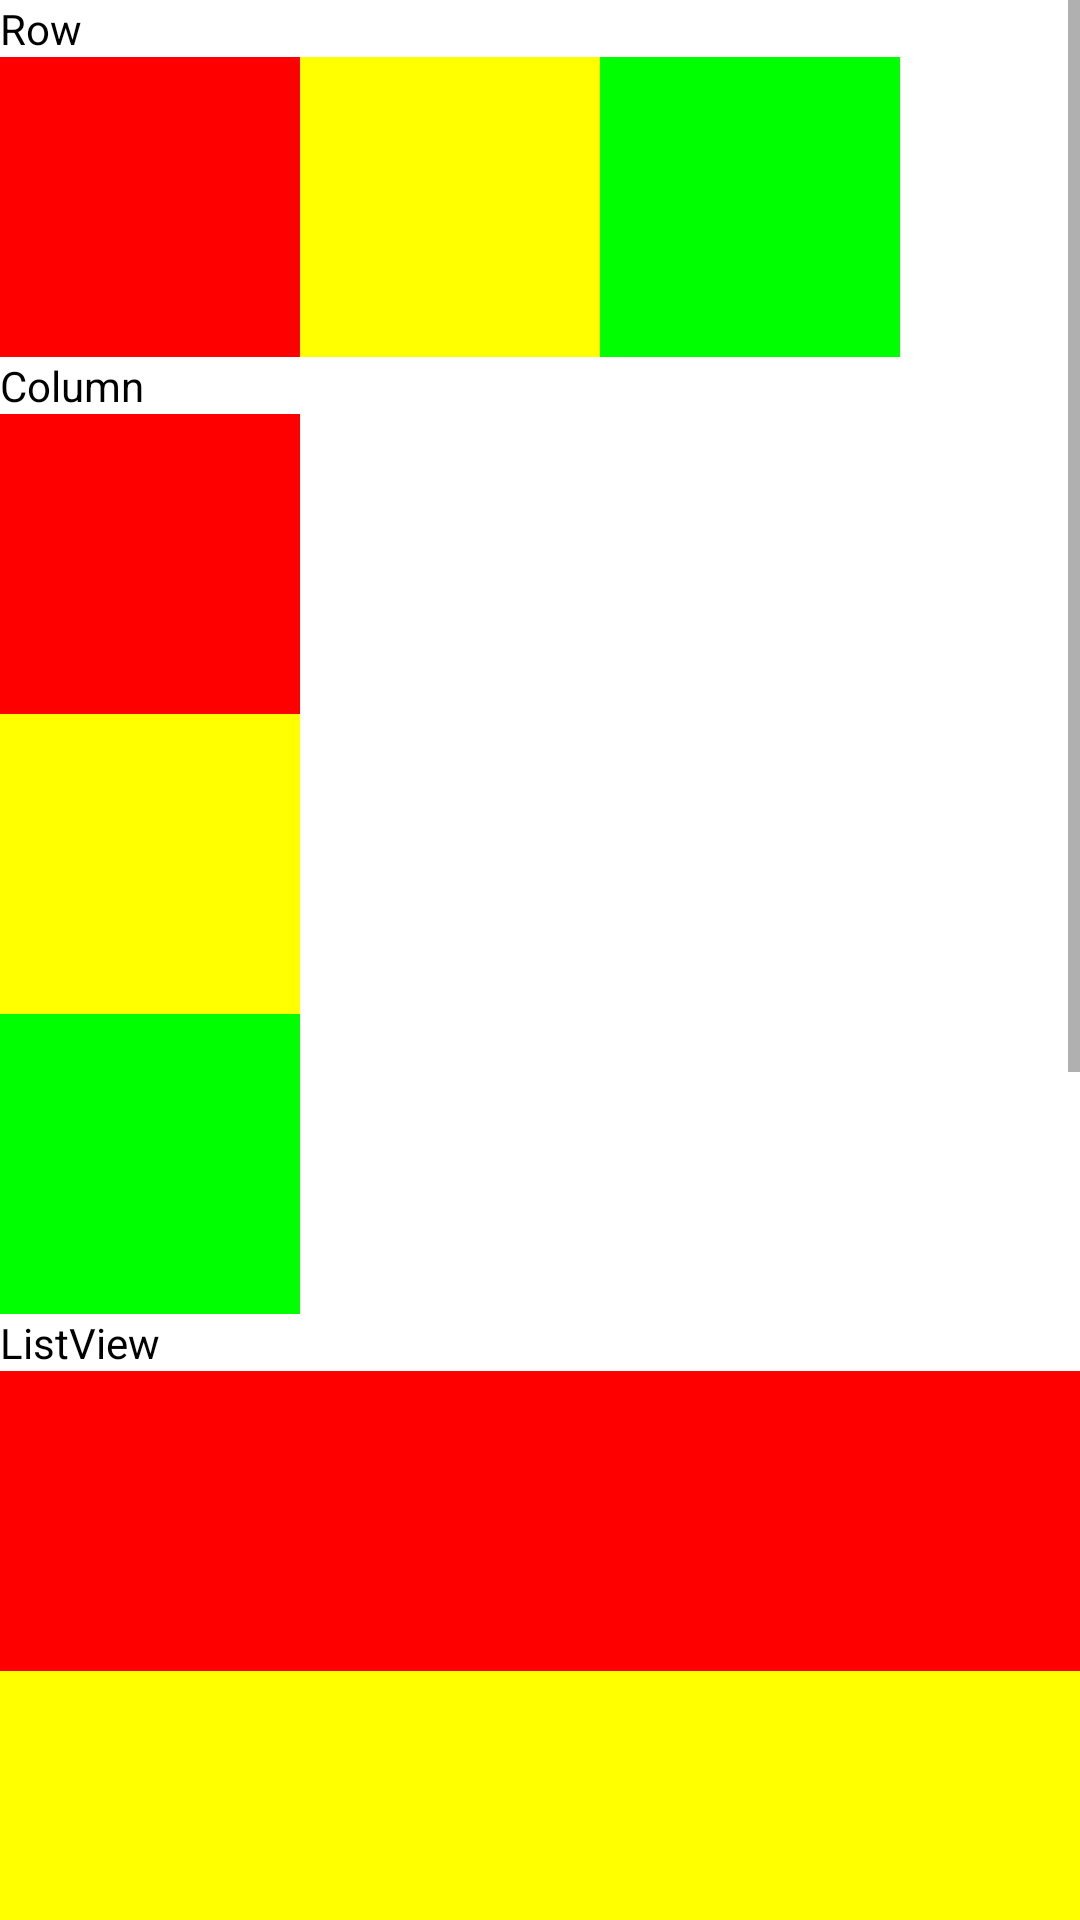

Layout XML and referenced resources for this Android screen:
<!-- AndroidManifest.xml: application theme Theme.Mobile_labs_20522079 -->
<!-- res/layout/activity_main.xml -->
<?xml version="1.0" encoding="utf-8"?>
<ScrollView xmlns:android="http://schemas.android.com/apk/res/android"
    android:layout_width="match_parent"
    android:layout_height="match_parent">

<LinearLayout xmlns:android="http://schemas.android.com/apk/res/android"
    xmlns:app="http://schemas.android.com/apk/res-auto"

    android:layout_width="match_parent"
    android:layout_height="wrap_content"
    android:orientation="vertical">

    <TextView
        android:layout_width="wrap_content"
        android:layout_height="wrap_content"
        android:textColor="@color/black"
        android:text="Row"/>

    <TableLayout
        android:id="@+id/RowLayout"
        android:layout_width="match_parent"
        android:layout_height="match_parent"
        app:layout_constraintLeft_toLeftOf="parent"
        app:layout_constraintTop_toBottomOf="@+id/RowView">

        <TableRow
            android:layout_width="match_parent"
            android:layout_height="match_parent">

            <TextView
                android:layout_width="100dp"
                android:layout_height="100dp"
                android:background="@color/color1" />

            <TextView
                android:layout_width="@dimen/width100"
                android:layout_height="@dimen/height100"
                android:background="@color/color4" />

            <TextView
                android:layout_width="100dp"
                android:layout_height="100dp"
                android:background="@color/color2" />

        </TableRow>
    </TableLayout>
        <TextView
            android:layout_width="wrap_content"
            android:layout_height="wrap_content"
            android:textColor="@color/black"
            android:text="Column"/>
        <TableLayout
            android:id="@+id/ColumnLayout"
            android:layout_width="match_parent"
            android:layout_height="match_parent"
            app:layout_constraintLeft_toLeftOf="parent"
            app:layout_constraintTop_toBottomOf="@+id/ColumnView"
            android:stretchColumns="0,1" >
            <TableRow>

                <LinearLayout
                    android:layout_width="match_parent"
                    android:layout_height="match_parent"
                    android:orientation="vertical">

                    <TextView
                        android:layout_width="@dimen/width100"
                        android:layout_height="@dimen/height100"
                        android:background="@color/color1" />

                    <TextView
                        android:layout_width="@dimen/width100"
                        android:layout_height="@dimen/height100"
                        android:background="@color/color4" />

                    <TextView
                        android:layout_width="@dimen/width100"
                        android:layout_height="@dimen/height100"
                        android:background="@color/color2" />
                </LinearLayout>
            </TableRow>
        </TableLayout>

        <TextView
            android:layout_width="wrap_content"
            android:layout_height="wrap_content"
            android:textColor="@color/black"
            android:text="ListView"/>

        <TableLayout
            android:id="@+id/ListViewLayout"
            android:layout_width="match_parent"
            android:layout_height="match_parent"
            app:layout_constraintLeft_toLeftOf="parent"
            app:layout_constraintTop_toBottomOf="@+id/ListView">

            <TableRow>

                <LinearLayout
                    android:layout_width="match_parent"
                    android:layout_height="@dimen/height100"
                    android:layout_weight="1"
                    android:background="@color/color1"
                    android:orientation="horizontal">

                </LinearLayout>
            </TableRow>

            <TableRow>

                <LinearLayout
                    android:layout_width="match_parent"
                    android:layout_height="@dimen/height100"
                    android:layout_weight="1"
                    android:background="@color/color4"
                    android:orientation="horizontal">

                </LinearLayout>
            </TableRow>

            <TableRow>

                <LinearLayout
                    android:layout_width="match_parent"
                    android:layout_height="@dimen/height50"
                    android:layout_weight="1"
                    android:background="@color/color2"
                    android:orientation="horizontal">

                </LinearLayout>
            </TableRow>
        </TableLayout>

        <TextView
            android:layout_width="wrap_content"
            android:layout_height="wrap_content"
            android:textColor="@color/black"
            android:text="Grid View" />

    <TableLayout
        android:id="@+id/GridViewLayout"
        android:layout_width="match_parent"
        android:layout_height="match_parent"
        android:layout_margin="20dp"
        android:stretchColumns="1"
        app:layout_constraintLeft_toLeftOf="parent"
        app:layout_constraintRight_toRightOf="parent"
        app:layout_constraintTop_toBottomOf="@+id/GridView">

    <TableRow android:layout_width="wrap_content">

        <LinearLayout

            android:layout_weight="1"
            android:orientation="horizontal"
            android:layout_width="@dimen/width180"
            android:layout_height="@dimen/height180"
            android:background="@color/grid1"
            android:layout_margin="5dp">

            <TextView
                android:layout_width="wrap_content"
                android:layout_height="wrap_content"
                android:layout_margin="10dp"
                android:text="He'd have you all unravel at the"
                android:textColor="@color/black"
                android:textSize="15dp"
                />
        </LinearLayout>

        <LinearLayout
            android:layout_weight="1"
            android:orientation="horizontal"
            android:layout_width="@dimen/width180"
            android:layout_height="@dimen/height180"
            android:background="@color/grid2"
            android:layout_margin="5dp">

            <TextView
                android:layout_width="wrap_content"
                android:layout_height="wrap_content"
                android:layout_margin="10dp"
                android:text="Heed not the rabble"
                android:textColor="@color/black" />
        </LinearLayout>
    </TableRow>

    <TableRow>

        <LinearLayout
            android:layout_weight="1"
            android:orientation="horizontal"
            android:layout_width="@dimen/width180"
            android:layout_height="@dimen/height180"
            android:background="@color/grid3"
            android:layout_margin="5dp">

            <TextView
                android:layout_width="wrap_content"
                android:layout_height="wrap_content"
                android:layout_margin="10dp"
                android:text="Sound of screams but the"
                android:textColor="@color/black" />
        </LinearLayout>

        <LinearLayout
            android:layout_weight="1"
            android:orientation="horizontal"
            android:layout_width="@dimen/width180"
            android:layout_height="@dimen/height180"
            android:background="@color/grid4"
            android:layout_margin="5dp">

            <TextView
                android:layout_width="wrap_content"
                android:layout_height="wrap_content"
                android:layout_margin="10dp"
                android:text="Who scream"
                android:textColor="@color/black" />
        </LinearLayout>
    </TableRow>

</TableLayout>

</LinearLayout>
</ScrollView>
<!-- resources referenced by this layout -->
<resources>
  <color name="black">#FF000000</color>
  <color name="color1">#FF0000</color>
  <color name="color2">#00FF00</color>
  <color name="color4">#FFFF00</color>
  <color name="grid1">#B2EBF2</color>
  <color name="grid2">#4DD0E1</color>
  <color name="grid3">#4DB6AC</color>
  <color name="grid4">#00796B</color>
  <dimen name="height100">100dp</dimen>
  <dimen name="height180">180dp</dimen>
  <dimen name="height50">50dp</dimen>
  <dimen name="width100">100dp</dimen>
  <dimen name="width180">180dp</dimen>
  <style name="Theme.Mobile_labs_20522079" parent="Theme.MaterialComponents.DayNight.DarkActionBar">
          
          <item name="colorPrimary">@color/purple_500</item>
          <item name="colorPrimaryVariant">@color/purple_700</item>
          <item name="colorOnPrimary">@color/white</item>
          
          <item name="colorSecondary">@color/teal_200</item>
          <item name="colorSecondaryVariant">@color/teal_700</item>
          <item name="colorOnSecondary">@color/black</item>
          
          <item name="android:statusBarColor">?attr/colorPrimaryVariant</item>
          
      </style>
  <!-- not gathered from this repository: default colours our renderer supplied (Android Studio template values) -->
  <color name="purple_500">#FF6200EE</color>
  <color name="purple_700">#FF3700B3</color>
  <color name="teal_200">#FF03DAC5</color>
  <color name="teal_700">#FF018786</color>
  <color name="white">#FFFFFFFF</color>
</resources>
